Labelled photos from "dataset_processed", an image-classification folder in kenah19/ImageProcessingPCB. The possible labels are: missing hole, mouse bite, open circuit, short, spur, spurious copper.

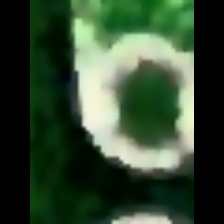
Label: missing hole

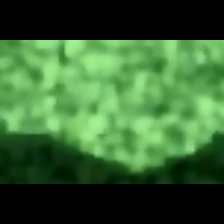
Label: spur

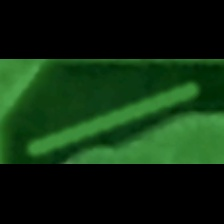
Label: spurious copper

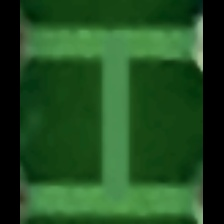
Label: short

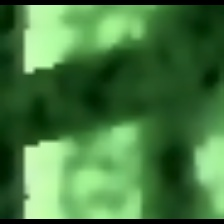
Label: open circuit

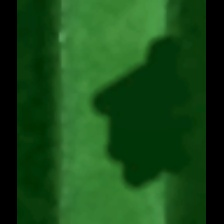
Label: mouse bite
